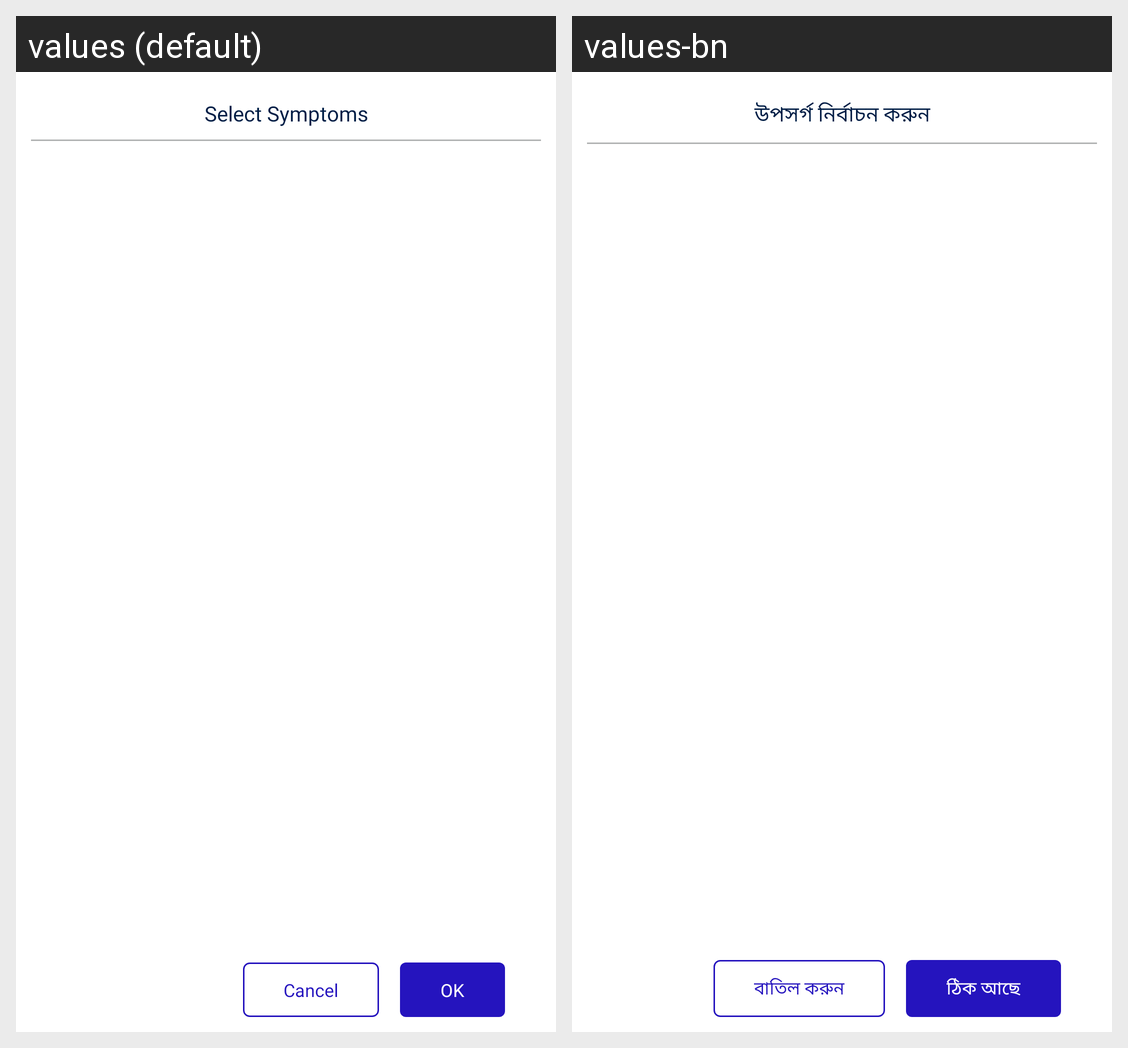

Strings drawn on this Android screen and how each of the app's shown locales translates them:
Android screen res/layout/layout_choose_symptoms.xml rendered under 2 locales, left to right: values (default), values-bn. Device: Nexus 5 (rendered at 1080×1920; each locale shown at half size, 540×960, under a caption strip naming it); theme Theme.NCDMergerandroid.
Strings drawn on this screen, with the default value and each locale's value (text and hints the layout hard-codes, and strings that could not be matched under every locale, appear in the picture but are not listed):

select_symptoms
  values: Select Symptoms
  values-bn: উপসর্গ নির্বাচন করুন

ok
  values: OK
  values-bn: ঠিক আছে

cancel
  values: Cancel
  values-bn: বাতিল করুন
